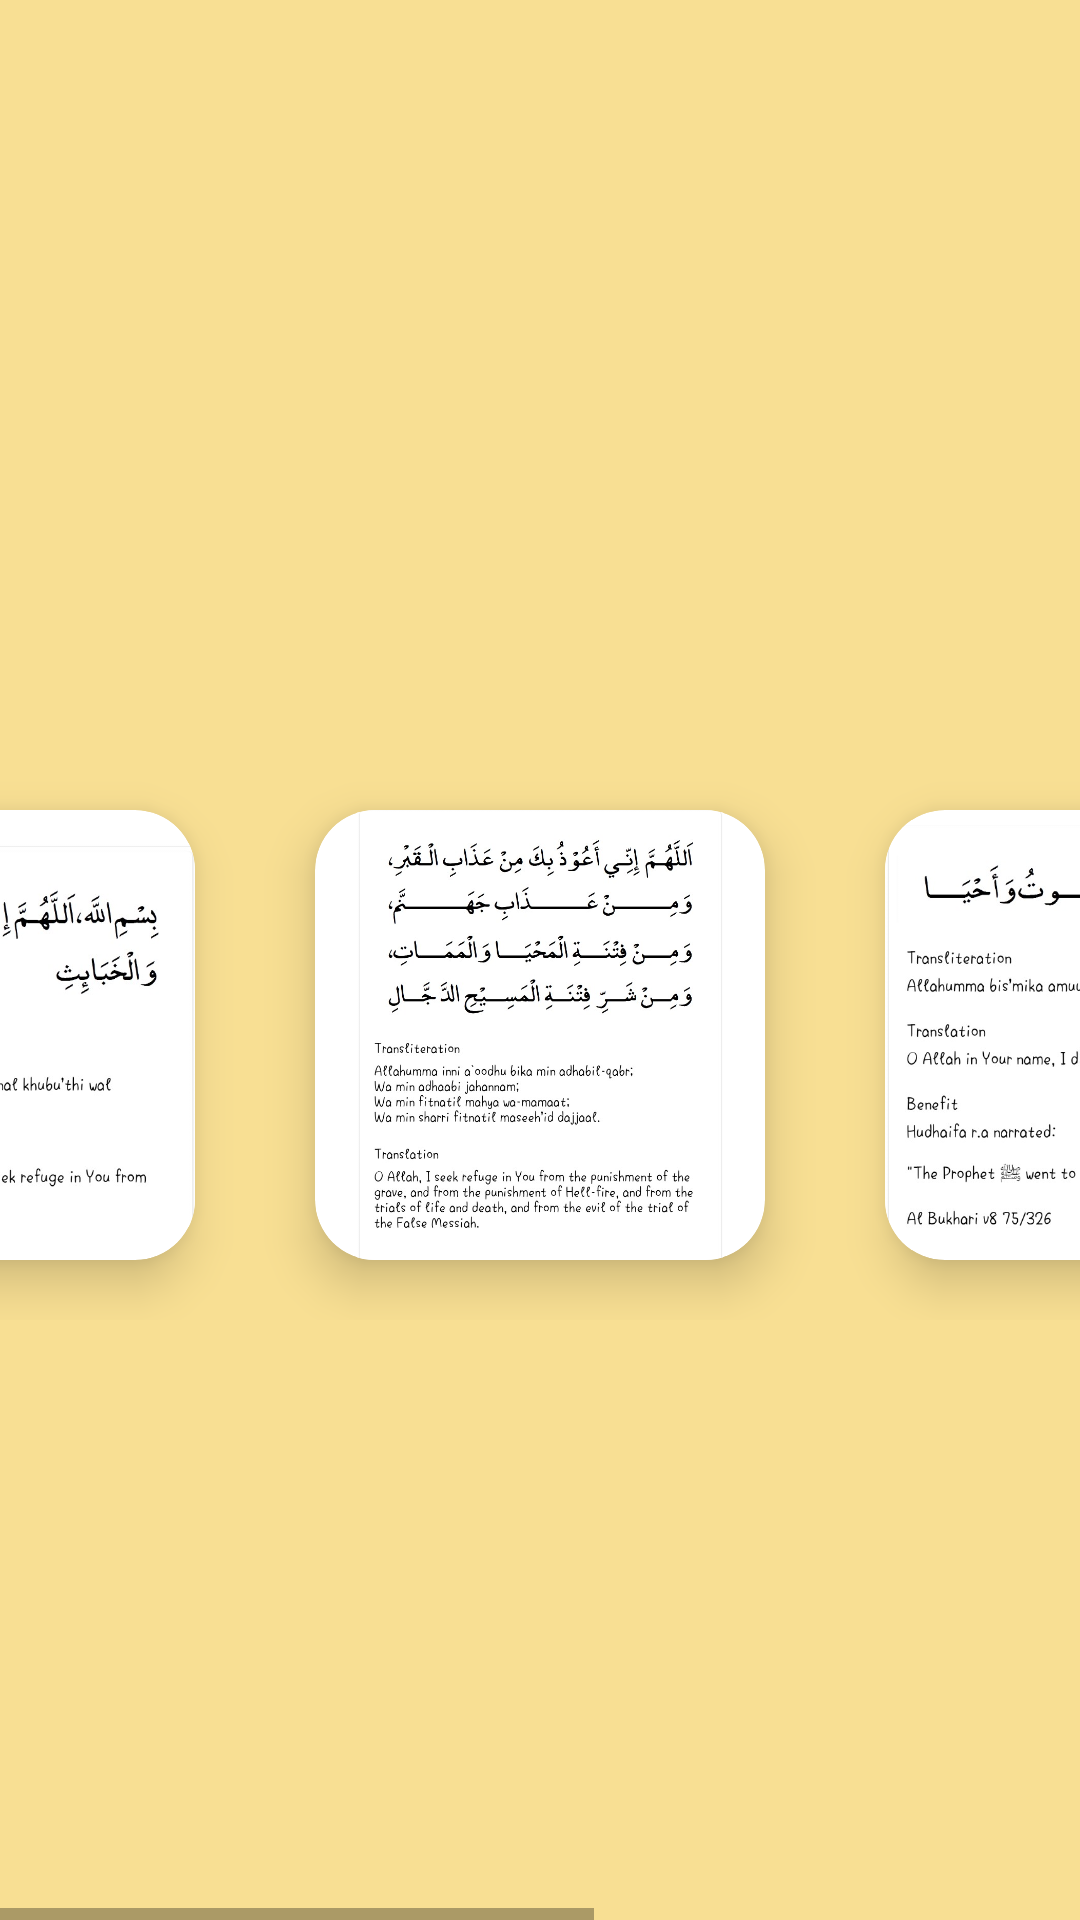

Reconstruct the res/layout file that produces this screen, plus the resources it refers to.
<!-- AndroidManifest.xml: application theme Theme.Ramdan_2022 -->
<!-- res/layout/fragment_slideshow.xml -->
<?xml version="1.0" encoding="utf-8"?>
<LinearLayout xmlns:android="http://schemas.android.com/apk/res/android"
    xmlns:app="http://schemas.android.com/apk/res-auto"
    xmlns:tools="http://schemas.android.com/tools"
    android:layout_width="match_parent"
    android:layout_height="match_parent"
    android:background="#F8DF93"
    android:orientation="vertical"
    tools:context=".ui.slideshow.SlideshowFragment">

    <HorizontalScrollView
        android:layout_width="match_parent"
        android:layout_height="match_parent"
        android:layout_marginTop="50dp"

        >

        <LinearLayout
            android:layout_width="match_parent"
            android:layout_height="wrap_content"
            android:layout_gravity="center"

            android:orientation="horizontal">

            <androidx.cardview.widget.CardView
                android:layout_width="150dp"
                android:layout_height="150dp"
                android:layout_margin="20dp"

                app:cardCornerRadius="10dp"
                app:cardElevation="20dp">

                <LinearLayout
                    android:layout_width="match_parent"
                    android:layout_height="match_parent"
                    android:orientation="vertical"

                    android:src="@drawable/whatsapp_image_2022_04_03_at_9_18_16_am__2_">


                    <ImageView
                        android:id="@+id/imageView1"
                        android:layout_width="match_parent"
                        android:layout_height="match_parent"

                        app:srcCompat="@drawable/whatsapp_image_2022_04_03_at_9_18_16_am__2_" />
                </LinearLayout>


            </androidx.cardview.widget.CardView>

            <androidx.cardview.widget.CardView
                android:layout_width="150dp"
                android:layout_height="150dp"
                android:layout_margin="20dp"
                app:cardCornerRadius="20dp"
                app:cardElevation="10dp">

                <LinearLayout
                    android:layout_width="match_parent"
                    android:layout_height="wrap_content"
                    android:orientation="vertical"

                    android:src="@drawable/whatsapp_image_2022_04_03_at_9_18_16_am__1_">


                    <ImageView
                        android:id="@+id/imageView2"
                        android:layout_width="match_parent"
                        android:layout_height="wrap_content"
                        app:srcCompat="@drawable/whatsapp_image_2022_04_03_at_9_18_16_am__1_" />
                </LinearLayout>


            </androidx.cardview.widget.CardView>

            <androidx.cardview.widget.CardView
                android:layout_width="150dp"
                android:layout_height="150dp"
                android:layout_margin="20dp"
                app:cardCornerRadius="20dp"
                app:cardElevation="10dp">

                <LinearLayout
                    android:layout_width="match_parent"
                    android:layout_height="wrap_content"
                    android:orientation="vertical"

                    android:src="@drawable/whatsapp_image_2022_04_03_at_9_18_16_am">


                    <ImageView
                        android:id="@+id/imageView4"
                        android:layout_width="match_parent"
                        android:layout_height="wrap_content"

                        app:srcCompat="@drawable/whatsapp_image_2022_04_03_at_9_18_16_am" />
                </LinearLayout>


            </androidx.cardview.widget.CardView>

            <androidx.cardview.widget.CardView
                android:layout_width="150dp"
                android:layout_height="150dp"
                android:layout_margin="20dp"
                app:cardCornerRadius="20dp"
                app:cardElevation="10dp">

                <LinearLayout
                    android:layout_width="match_parent"
                    android:layout_height="wrap_content"
                    android:orientation="vertical"

                    android:src="@drawable/whatsapp_image_2022_04_03_at_9_18_15_am__1_">


                    <ImageView
                        android:id="@+id/imageView5"
                        android:layout_width="match_parent"
                        android:layout_height="wrap_content"

                        app:srcCompat="@drawable/whatsapp_image_2022_04_03_at_9_18_15_am__1_" />
                </LinearLayout>


            </androidx.cardview.widget.CardView>

            <androidx.cardview.widget.CardView
                android:layout_width="150dp"
                android:layout_height="150dp"
                android:layout_margin="20dp"
                app:cardCornerRadius="20dp"
                app:cardElevation="10dp">

                <LinearLayout
                    android:layout_width="match_parent"
                    android:layout_height="wrap_content"
                    android:orientation="vertical"

                    android:src="@drawable/whatsapp_image_2022_04_03_at_9_18_15_am">


                    <ImageView
                        android:id="@+id/imageView6"
                        android:layout_width="match_parent"
                        android:layout_height="wrap_content"
                        app:srcCompat="@drawable/whatsapp_image_2022_04_03_at_9_18_15_am" />
                </LinearLayout>


            </androidx.cardview.widget.CardView>










        </LinearLayout>

    </HorizontalScrollView>

</LinearLayout>
<!-- resources referenced by this layout -->
<resources>
  <!-- drawable whatsapp_image_2022_04_03_at_9_18_15_am: jpeg bitmap (drawable, 89723 bytes) -->
  <!-- drawable whatsapp_image_2022_04_03_at_9_18_15_am__1_: jpeg bitmap (drawable, 55249 bytes) -->
  <!-- drawable whatsapp_image_2022_04_03_at_9_18_16_am: jpeg bitmap (drawable, 114528 bytes) -->
  <!-- drawable whatsapp_image_2022_04_03_at_9_18_16_am__1_: jpeg bitmap (drawable, 58147 bytes) -->
  <!-- drawable whatsapp_image_2022_04_03_at_9_18_16_am__2_: jpeg bitmap (drawable, 61772 bytes) -->
  <style name="Theme.Ramdan_2022" parent="Theme.MaterialComponents.DayNight.DarkActionBar">
          
          <item name="colorPrimary">#7B8801</item>
          <item name="colorPrimaryVariant">#8C6500</item>
          <item name="colorOnPrimary">#03DAC5</item>
          
          <item name="colorSecondary">#FFD204</item>
          <item name="colorSecondaryVariant">#5a7e6b</item>
          <item name="colorOnSecondary">#F8E758</item>
          
          <item name="android:statusBarColor" tools:targetApi="l">?attr/colorPrimaryVariant</item>
          
      </style>
</resources>
